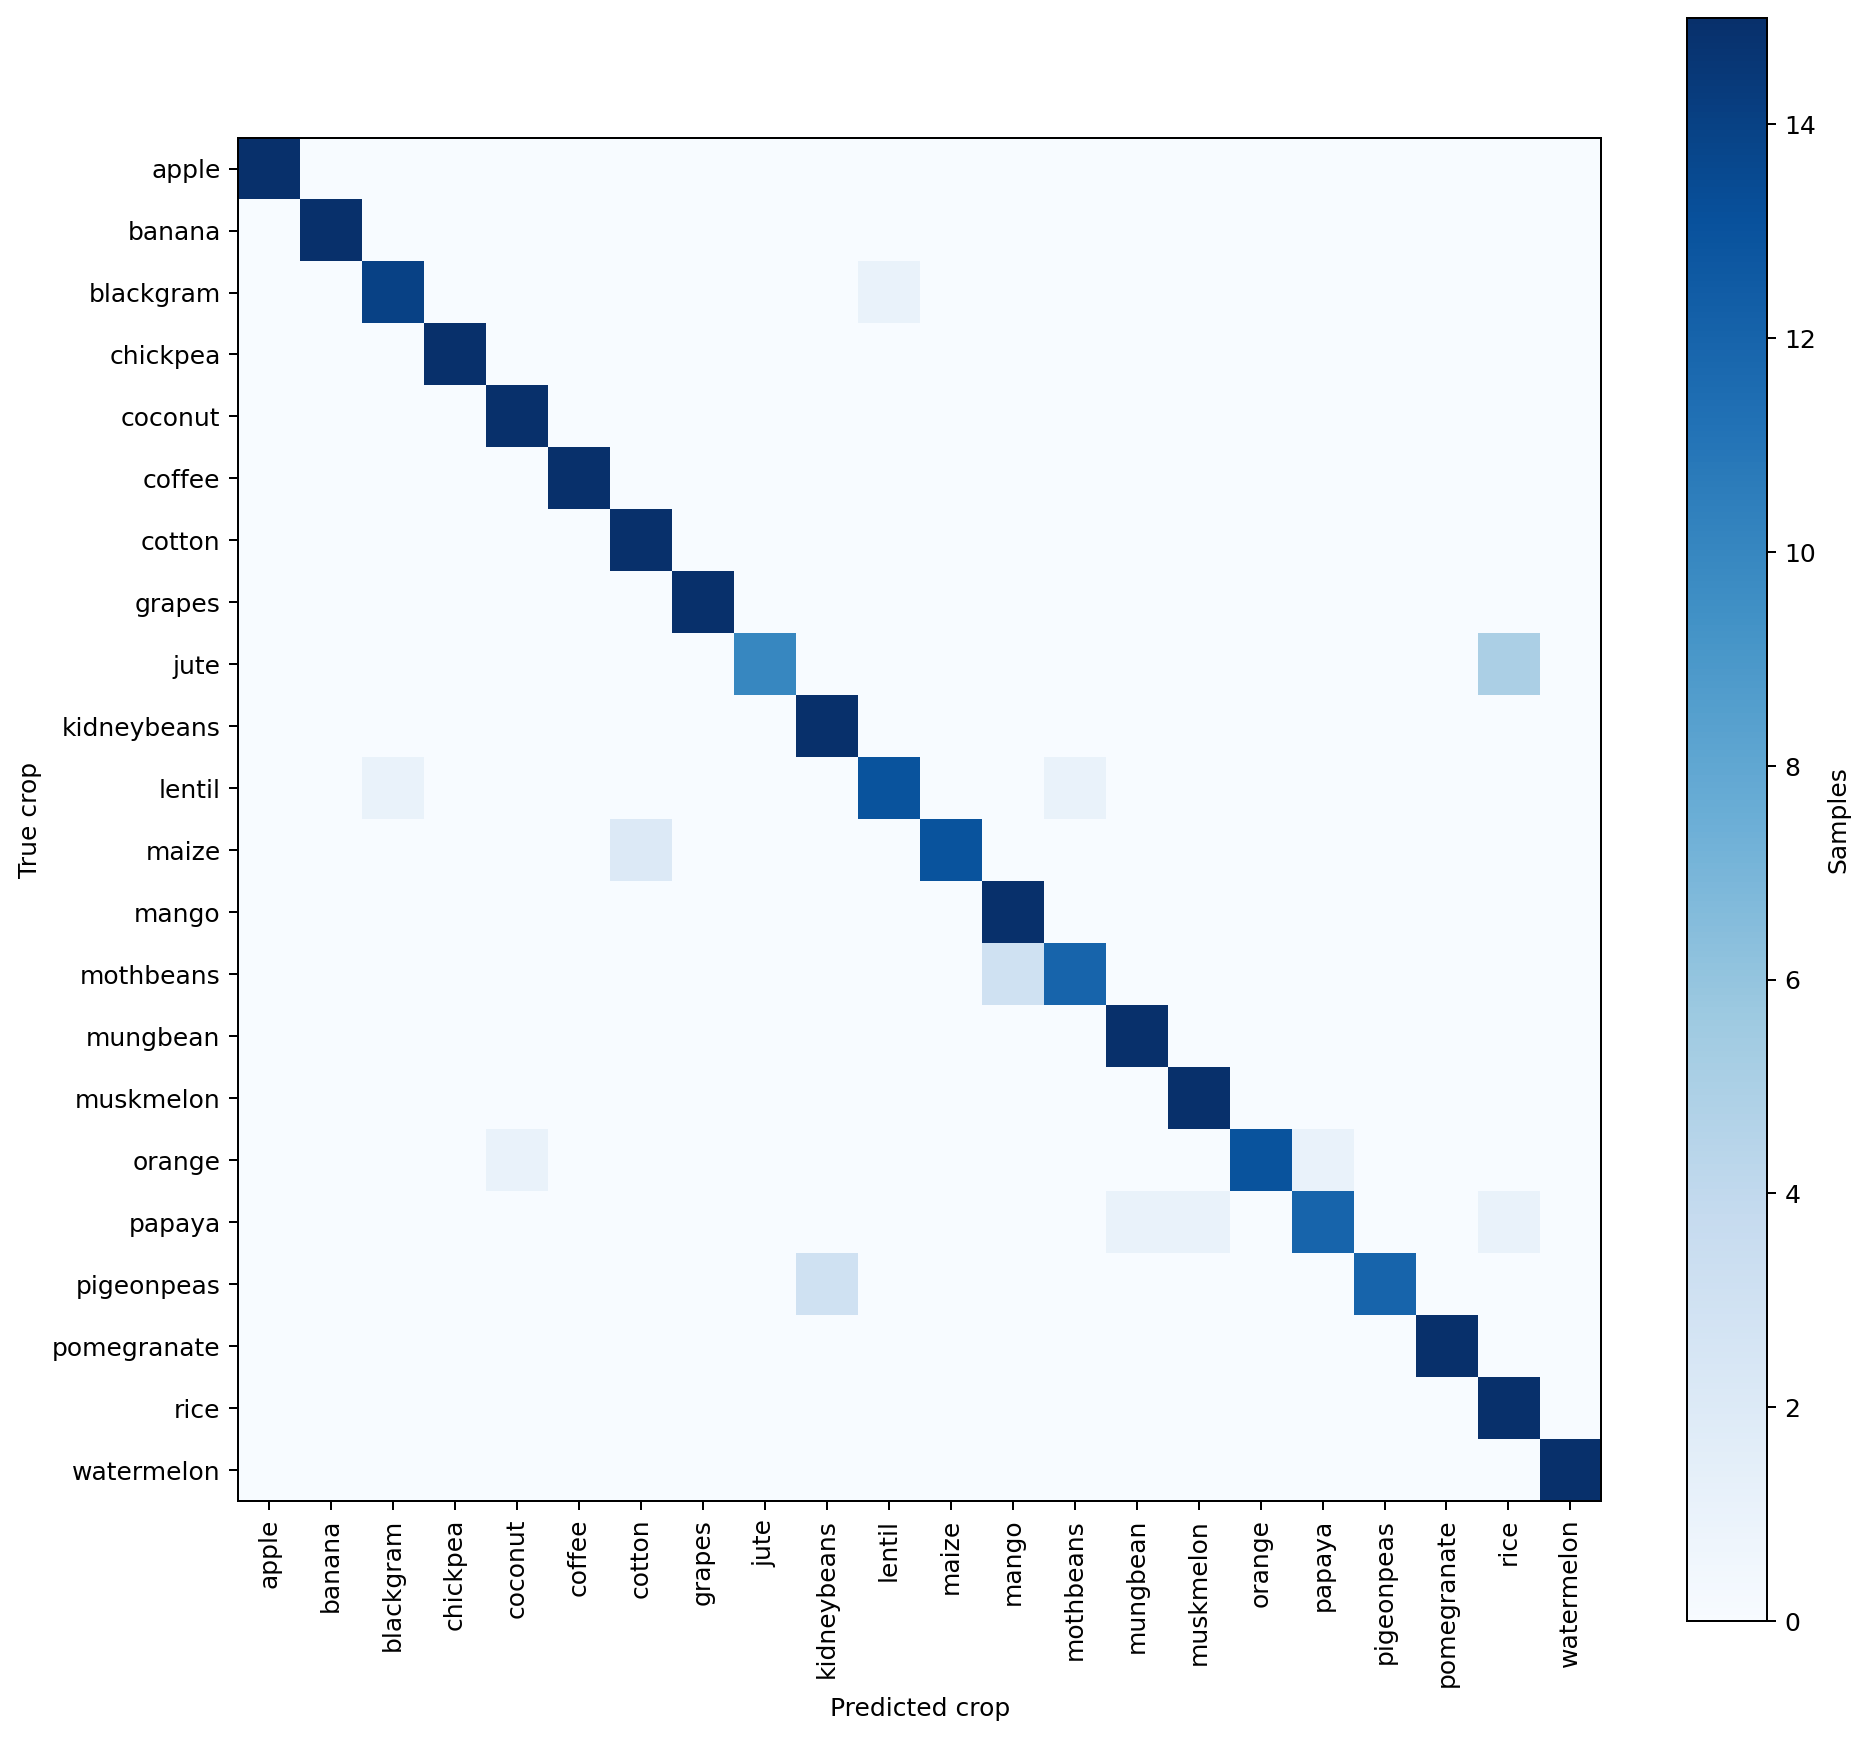

The file beside this chart, header and first rows:
, apple, banana, blackgram, chickpea, coconut, coffee, cotton, grapes, jute, kidneybeans, lentil, maize, mango, mothbeans, mungbean, muskmelon, orange, papaya, pigeonpeas, pomegranate, rice, watermelon
apple, 15, 0, 0, 0, 0, 0, 0, 0, 0, 0, 0, 0, 0, 0, 0, 0, 0, 0, 0, 0, 0, 0
banana, 0, 15, 0, 0, 0, 0, 0, 0, 0, 0, 0, 0, 0, 0, 0, 0, 0, 0, 0, 0, 0, 0
blackgram, 0, 0, 14, 0, 0, 0, 0, 0, 0, 0, 1, 0, 0, 0, 0, 0, 0, 0, 0, 0, 0, 0
chickpea, 0, 0, 0, 15, 0, 0, 0, 0, 0, 0, 0, 0, 0, 0, 0, 0, 0, 0, 0, 0, 0, 0
coconut, 0, 0, 0, 0, 15, 0, 0, 0, 0, 0, 0, 0, 0, 0, 0, 0, 0, 0, 0, 0, 0, 0
coffee, 0, 0, 0, 0, 0, 15, 0, 0, 0, 0, 0, 0, 0, 0, 0, 0, 0, 0, 0, 0, 0, 0
cotton, 0, 0, 0, 0, 0, 0, 15, 0, 0, 0, 0, 0, 0, 0, 0, 0, 0, 0, 0, 0, 0, 0
grapes, 0, 0, 0, 0, 0, 0, 0, 15, 0, 0, 0, 0, 0, 0, 0, 0, 0, 0, 0, 0, 0, 0
jute, 0, 0, 0, 0, 0, 0, 0, 0, 10, 0, 0, 0, 0, 0, 0, 0, 0, 0, 0, 0, 5, 0
kidneybeans, 0, 0, 0, 0, 0, 0, 0, 0, 0, 15, 0, 0, 0, 0, 0, 0, 0, 0, 0, 0, 0, 0
lentil, 0, 0, 1, 0, 0, 0, 0, 0, 0, 0, 13, 0, 0, 1, 0, 0, 0, 0, 0, 0, 0, 0
maize, 0, 0, 0, 0, 0, 0, 2, 0, 0, 0, 0, 13, 0, 0, 0, 0, 0, 0, 0, 0, 0, 0
mango, 0, 0, 0, 0, 0, 0, 0, 0, 0, 0, 0, 0, 15, 0, 0, 0, 0, 0, 0, 0, 0, 0
mothbeans, 0, 0, 0, 0, 0, 0, 0, 0, 0, 0, 0, 0, 3, 12, 0, 0, 0, 0, 0, 0, 0, 0
mungbean, 0, 0, 0, 0, 0, 0, 0, 0, 0, 0, 0, 0, 0, 0, 15, 0, 0, 0, 0, 0, 0, 0
muskmelon, 0, 0, 0, 0, 0, 0, 0, 0, 0, 0, 0, 0, 0, 0, 0, 15, 0, 0, 0, 0, 0, 0
orange, 0, 0, 0, 0, 1, 0, 0, 0, 0, 0, 0, 0, 0, 0, 0, 0, 13, 1, 0, 0, 0, 0
papaya, 0, 0, 0, 0, 0, 0, 0, 0, 0, 0, 0, 0, 0, 0, 1, 1, 0, 12, 0, 0, 1, 0
pigeonpeas, 0, 0, 0, 0, 0, 0, 0, 0, 0, 3, 0, 0, 0, 0, 0, 0, 0, 0, 12, 0, 0, 0
pomegranate, 0, 0, 0, 0, 0, 0, 0, 0, 0, 0, 0, 0, 0, 0, 0, 0, 0, 0, 0, 15, 0, 0
rice, 0, 0, 0, 0, 0, 0, 0, 0, 0, 0, 0, 0, 0, 0, 0, 0, 0, 0, 0, 0, 15, 0
watermelon, 0, 0, 0, 0, 0, 0, 0, 0, 0, 0, 0, 0, 0, 0, 0, 0, 0, 0, 0, 0, 0, 15
